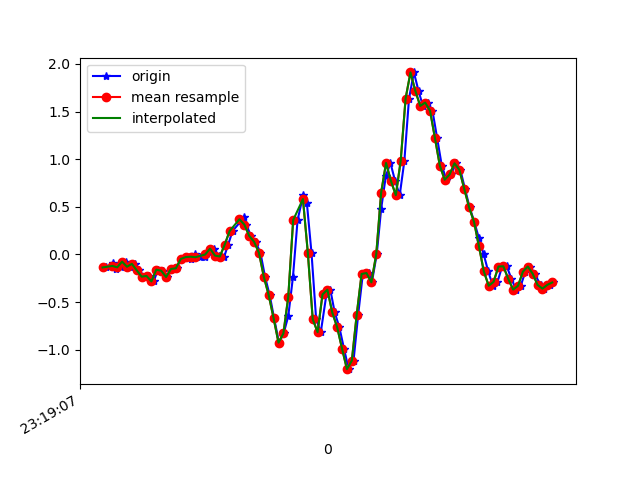

The file beside this chart, header and first rows:
1617837547335, 533190958467349, -0.13736388, 0.020236332, -0.19049288
1617837547363, 533190977490005, -0.09338, 0.3953, -0.1966
1617837547377, 533190996512693, -0.1496, -0.01764, -0.1526
1617837547395, 533191015535381, -0.1361, 0.4271, -0.1929
1617837547414, 533191034582853, -0.07628, 0.08377, -0.1147
1617837547433, 533191053622005, -0.13, 0.173, -0.1734
1617837547452, 533191072646245, -0.09949, 0.3037, -0.1147
1617837547471, 533191091670485, -0.1679, -0.2559, -0.1074
1617837547490, 533191110694741, -0.2339, 0.1534, -0.1709
1617837547509, 533191129743797, -0.2266, -0.03596, -0.1306
1617837547529, 533191148768021, -0.284, 0.052, -0.2198
1617837547547, 533191167785173, -0.1606, 0.2805, -0.221
1617837547566, 533191186808981, -0.1716, -0.2388, -0.2149
1617837547585, 533191205832757, -0.2375, 0.3098, -0.3237
1617837547604, 533191224881333, -0.1532, 0.2744, -0.2833
1617837547623, 533191243905141, -0.1459, -0.2583, -0.3371
1617837547642, 533191262927605, -0.04818, 0.2866, -0.3994
1617837547661, 533191281951317, -0.02863, -0.03352, -0.3603
1617837547681, 533191300999829, -0.0494, -0.1471, -0.4092
1617837547699, 533191320023573, 6.916197E-4, -0.001755, -0.3921
1617837547718, 533191339047253, -0.02985, -0.09583, -0.3371
1617837547741, 533191358060885, -0.0323, -0.1765, -0.2516
1617837547756, 533191377108949, 0.03001, -0.1972, -0.221
1617837547775, 533191396132181, 0.06056, -0.2437, -0.1942
1617837547796, 533191415155477, -0.01275, -0.3341, -0.2027
1617837547818, 533191434178773, -0.02252, -0.433, -0.2675
1617837547834, 533191453226837, 0.1033, -0.5185, -0.353
1617837547852, 533191472251093, 0.245, -0.587, -0.4593
1617837547886, 533191491274453, 0.3489, -0.6248, -0.5521
1617837547897, 533191510322581, 0.388, -0.6334, -0.5766
1617837547908, 533191529345877, 0.3135, -0.6236, -0.5252
1617837547927, 533191548369173, 0.1949, -0.5845, -0.4617
1617837547946, 533191567393749, 0.1326, -0.5002, -0.4031
1617837547966, 533191586441941, 0.01657, -0.3255, -0.3127
1617837547985, 533191605465237, -0.2363, -0.07139, -0.1392
1617837548004, 533191624488597, -0.4294, 0.2682, 0.1614
1617837548022, 533191643536725, -0.6713, 0.6152, 0.4595
1617837548042, 533191662564757, -0.9266, 1.093, 0.6672
1617837548061, 533191681588181, -0.8301, 1.705, 0.9836
1617837548080, 533191700636501, -0.6468, 2.328, 1.384
1617837548099, 533191719659925, -0.24, 3.044, 1.729
1617837548118, 533191738683477, 0.3599, 3.819, 1.972
1617837548141, 533191757706901, 0.6213, 4.456, 2.148
1617837548156, 533191776739413, 0.5407, 4.743, 2.224
1617837548175, 533191795762517, 0.01535, 5.027, 2.044
1617837548194, 533191814785557, -0.681, 5.336, 1.692
1617837548213, 533191833808597, -0.8166, 5.612, 1.421
1617837548236, 533191852856533, -0.4208, 5.801, 1.167
1617837548252, 533191871874709, -0.3707, 5.551, 0.8235
1617837548270, 533191890897685, -0.6102, 4.947, 0.6562
1617837548289, 533191909920661, -0.7653, 4.12, 0.6293
1617837548308, 533191928968469, -0.9901, 3.023, 0.6452
1617837548327, 533191947991317, -1.205, 1.799, 0.5706
1617837548347, 533191967006101, -1.116, 0.7374, 0.3752
1617837548366, 533191986028949, -0.6322, 0.03978, 0.1284
1617837548385, 533192005076501, -0.2058, -0.4379, -0.1722
1617837548410, 533192024099349, -0.196, -0.8985, -0.3725
1617837548422, 533192043122069, -0.2937, -1.443, -0.4788
1617837548442, 533192062144917, 0.003135, -1.887, -0.4739
1617837548460, 533192081183253, 0.4784, -2.246, -0.4849
1617837548479, 533192100205845, 0.8205, -2.589, -0.601
... 36 more rows
